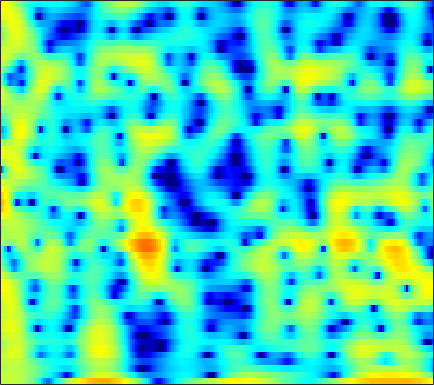

Source data for this figure (header and first rows):
2.5663, 2.65, 2.7389, 2.7941, 2.8075, 2.7789, 2.6892, 2.5791, 2.3739, 2.0967, 1.7368, 1.4011, 0.84753, 0.15426, -0.47246, -1.4772, -2.709, -3.8128, -5.5751, -7.7135, -10.11, -11.605, -11.796, -9.8813
2.652, 2.783, 2.909, 2.978, 2.992, 2.958, 2.863, 2.75, 2.543, 2.271, 1.934, 1.638, 1.186, 0.6693, 0.2403, -0.3814, -1.053, -1.583, -2.316, -3.07, -3.837, -4.422, -5.223, -6.073
1.963, 2.172, 2.388, 2.532, 2.592, 2.61, 2.557, 2.471, 2.298, 2.059, 1.759, 1.496, 1.099, 0.6546, 0.2958, -0.2094, -0.7383, -1.147, -1.704, -2.27, -2.841, -3.271, -3.841, -4.412
2.02, 2.335, 2.672, 2.907, 3.014, 3.061, 2.998, 2.878, 2.622, 2.257, 1.79, 1.378, 0.7554, 0.06656, -0.4787, -1.22, -1.946, -2.461, -3.081, -3.605, -4.026, -4.277, -4.548, -4.769
2.086, 2.69, 3.345, 3.821, 4.06, 4.219, 4.191, 4.045, 3.678, 3.104, 2.307, 1.55, 0.3024, -1.259, -2.672, -4.942, -7.684, -9.91, -12.07, -11.71, -9.903, -8.596, -7.271, -6.435
0.5856, 1.542, 2.555, 3.295, 3.684, 3.997, 4.081, 3.999, 3.699, 3.181, 2.443, 1.739, 0.5972, -0.7808, -1.963, -3.694, -5.445, -6.567, -7.453, -7.458, -6.849, -6.247, -5.517, -5.009
0.2627, 1.09, 1.989, 2.658, 3.014, 3.299, 3.377, 3.305, 3.045, 2.611, 2.024, 1.5, 0.7141, -0.1313, -0.7778, -1.613, -2.37, -2.848, -3.35, -3.676, -3.846, -3.91, -3.953, -3.984
1.814, 2.439, 3.105, 3.574, 3.793, 3.908, 3.819, 3.615, 3.165, 2.517, 1.681, 0.9417, -0.1672, -1.368, -2.28, -3.412, -4.32, -4.782, -5.074, -5.065, -4.915, -4.801, -4.71, -4.713
3.261, 3.768, 4.281, 4.603, 4.714, 4.677, 4.419, 4.076, 3.405, 2.466, 1.226, 0.06324, -1.87, -4.386, -6.835, -11.41, -19.06, -20.63, -13.68, -9.86, -7.701, -6.707, -5.901, -5.574
3.097, 3.548, 4.004, 4.278, 4.356, 4.28, 3.999, 3.653, 3.008, 2.152, 1.083, 0.1431, -1.282, -2.858, -4.074, -5.596, -6.681, -7.024, -6.864, -6.337, -5.77, -5.409, -5.05, -4.969
2.297, 2.846, 3.413, 3.758, 3.869, 3.822, 3.559, 3.223, 2.605, 1.817, 0.9009, 0.1598, -0.8514, -1.815, -2.446, -3.086, -3.482, -3.651, -3.723, -3.664, -3.555, -3.473, -3.431, -3.568
1.851, 2.741, 3.593, 4.086, 4.242, 4.186, 3.826, 3.356, 2.469, 1.297, -0.1427, -1.373, -3.139, -4.839, -5.79, -6.289, -5.9, -5.27, -4.33, -3.453, -2.722, -2.327, -2.074, -2.051
2.512, 3.39, 4.169, 4.57, 4.641, 4.431, 3.874, 3.234, 2.064, 0.4916, -1.561, -3.491, -6.84, -11.83, -17.5, -17.6, -11.54, -8.695, -6.088, -4.278, -3.03, -2.368, -1.777, -1.417
4.034, 4.359, 4.596, 4.609, 4.449, 3.998, 3.289, 2.596, 1.446, 0.04309, -1.588, -2.905, -4.652, -6.209, -7.089, -7.67, -7.461, -6.922, -5.883, -4.773, -3.791, -3.175, -2.463, -1.999
5.234, 5.186, 5.01, 4.677, 4.315, 3.693, 2.904, 2.182, 1.036, -0.3263, -1.951, -3.37, -5.526, -8.06, -10.24, -12.91, -13, -11.26, -8.566, -6.294, -4.538, -3.525, -2.542, -2.022
5.235, 4.935, 4.446, 3.858, 3.38, 2.694, 1.931, 1.309, 0.405, -0.6199, -1.83, -2.915, -4.649, -6.729, -8.485, -10.57, -10.57, -9.083, -6.678, -4.655, -3.069, -2.122, -1.263, -0.7957
3.893, 3.237, 2.255, 1.235, 0.4938, -0.3982, -1.05, -1.353, -1.572, -1.682, -1.751, -1.831, -2.019, -2.185, -2.239, -2.22, -1.984, -1.647, -1.085, -0.4363, 0.1755, 0.5328, 0.8754, 1.103
1.849, 0.6249, -1.349, -3.773, -5.969, -9.01, -10.29, -9.154, -6.761, -4.686, -3.102, -2.153, -1.169, -0.4378, 0.01846, 0.5578, 1.029, 1.352, 1.739, 2.089, 2.381, 2.501, 2.571, 2.563
0.05248, -1.407, -3.604, -6.14, -8.203, -11.01, -11.99, -10.55, -7.825, -5.359, -3.431, -2.309, -1.081, -0.1481, 0.3913, 1.02, 1.537, 1.862, 2.252, 2.559, 2.779, 2.904, 2.969, 2.819
-1.22, -2.999, -5.343, -7.014, -7.508, -7.25, -6.238, -5.277, -3.989, -2.768, -1.684, -1.052, -0.4545, -0.0001544, 0.2501, 0.46, 0.6947, 0.916, 1.328, 1.787, 2.205, 2.505, 2.764, 2.79
-0.5522, -3.267, -8.652, -17.41, -13.38, -7.153, -3.673, -2.037, -0.5094, 0.4686, 0.9456, 1.055, 0.8044, 0.08348, -0.6938, -2.006, -3.073, -3.135, -2.104, -0.4778, 1.063, 1.927, 2.707, 3.205
2.162, 1.409, 0.5342, 0.0735, 0.06743, 0.4869, 1.18, 1.64, 2.126, 2.355, 2.203, 1.829, 0.9432, -0.6291, -2.361, -5.735, -11.05, -12.95, -7.627, -3.643, -1.089, 0.1499, 1.159, 1.699
1.156, 1.407, 1.665, 1.864, 1.994, 2.196, 2.318, 2.386, 2.384, 2.22, 1.912, 1.521, 0.8494, 0.01638, -0.7074, -1.601, -2.28, -2.487, -2.411, -1.956, -1.499, -1.21, -0.9264, -1.012
-0.00536, 0.8348, 1.617, 2.116, 2.368, 2.544, 2.585, 2.551, 2.401, 2.153, 1.824, 1.531, 1.056, 0.5711, 0.1857, -0.33, -0.7679, -1.06, -1.394, -1.661, -1.899, -2.092, -2.383, -2.738
1.733, 2.278, 2.75, 2.99, 3.047, 2.955, 2.778, 2.571, 2.237, 1.871, 1.449, 1.147, 0.7071, 0.26, -0.07846, -0.5481, -1.03, -1.409, -1.906, -2.513, -3.113, -3.6, -4.3, -4.798
5.05, 4.942, 4.657, 4.204, 3.763, 3.106, 2.405, 1.873, 1.218, 0.6214, 0.06213, -0.3299, -0.8048, -1.284, -1.569, -1.912, -2.284, -2.587, -3.116, -3.887, -4.984, -6.047, -7.809, -9.696
7.936, 7.262, 6.136, 4.73, 3.511, 1.736, -0.08211, -1.219, -2.312, -2.936, -3.359, -3.795, -4.467, -5.116, -5.429, -5.379, -4.904, -4.525, -4.293, -4.41, -5.25, -6.303, -8.719, -12.51
9.031, 8.003, 6.271, 4.013, 1.838, -2.072, -8.044, -15.84, -15.29, -9.697, -7.981, -8.05, -9.875, -14.29, -22, -16.96, -10.04, -7.309, -5.072, -3.911, -3.379, -3.356, -3.547, -3.813
7.914, 6.969, 5.463, 3.643, 2.042, -0.2969, -2.746, -4.21, -5.319, -5.481, -5.612, -5.826, -6.556, -7.337, -7.726, -7.332, -6.102, -5.105, -3.88, -3.057, -2.455, -2.223, -2.01, -1.94
6.047, 5.403, 4.479, 3.498, 2.743, 1.723, 0.7761, 0.1319, -0.5868, -1.164, -1.637, -1.946, -2.307, -2.578, -2.702, -2.749, -2.666, -2.558, -2.406, -2.283, -2.26, -2.287, -2.409, -2.604
3.737, 3.367, 3.009, 2.753, 2.593, 2.367, 2.132, 1.922, 1.64, 1.31, 0.9876, 0.7119, 0.3764, 0.02235, -0.2107, -0.5225, -0.8469, -1.078, -1.437, -1.815, -2.298, -2.687, -3.312, -3.966
-1.053, -0.9972, -0.0636, 1.091, 1.831, 2.586, 3.033, 3.219, 3.265, 3.152, 2.894, 2.639, 2.22, 1.747, 1.362, 0.8301, 0.2775, -0.1669, -0.7968, -1.546, -2.393, -3.172, -4.342, -5.778
-14.28, -8.842, -2.803, 0.4031, 1.909, 3.24, 3.978, 4.277, 4.347, 4.167, 3.732, 3.311, 2.6, 1.835, 1.22, 0.4497, -0.2431, -0.7468, -1.366, -2.123, -2.987, -3.876, -5.329, -7.431
2.082, 2.047, 2.497, 3.18, 3.669, 4.142, 4.366, 4.339, 4.051, 3.453, 2.539, 1.654, 0.2087, -1.437, -2.712, -4.142, -4.947, -5.076, -4.929, -4.764, -4.873, -5.178, -6.005, -7.166
4.735, 4.564, 4.45, 4.423, 4.415, 4.328, 4.123, 3.821, 3.214, 2.264, 0.9383, -0.4089, -2.754, -6.123, -9.724, -18.37, -20.98, -13.94, -9.792, -7.614, -6.565, -6.148, -6.085, -6.333
4.341, 4.166, 4.036, 3.993, 3.973, 3.934, 3.768, 3.546, 3.023, 2.233, 1.121, 0.03516, -1.697, -3.804, -5.423, -7.286, -8.103, -7.915, -7.145, -6.387, -5.754, -5.49, -5.256, -5.332
1.645, 1.444, 1.567, 2.04, 2.498, 3.102, 3.532, 3.705, 3.674, 3.354, 2.728, 2.093, 1.035, -0.1799, -1.113, -2.3, -3.277, -3.812, -4.241, -4.391, -4.337, -4.281, -4.208, -4.226
-6.138, -7.668, -5.949, -2.432, -0.1992, 2.005, 3.532, 4.267, 4.843, 4.956, 4.663, 4.217, 3.284, 2.057, 0.9055, -0.8545, -2.776, -4.145, -5.457, -5.637, -5.114, -4.502, -3.965, -3.672
-8.405, -8.971, -6.791, -3.11, -0.6933, 1.777, 3.545, 4.457, 5.217, 5.498, 5.348, 4.941, 4.027, 2.644, 1.207, -1.353, -5.125, -9.548, -24.56, -14.58, -8.342, -6.118, -4.513, -3.982
-5.883, -4.279, -2.418, -0.6868, 0.5245, 1.913, 3.038, 3.676, 4.219, 4.448, 4.359, 4.061, 3.396, 2.388, 1.422, -0.1231, -1.85, -3.126, -4.401, -4.742, -4.447, -4.12, -3.799, -3.856
-2.747, -1.822, -0.6908, 0.3185, 0.987, 1.756, 2.356, 2.713, 3.013, 3.146, 3.091, 2.933, 2.567, 2.02, 1.539, 0.7934, 0.01616, -0.5514, -1.231, -1.785, -2.251, -2.555, -2.946, -3.395
0.3218, 0.5319, 0.8477, 1.16, 1.369, 1.629, 1.827, 1.933, 2.043, 2.074, 2.036, 1.977, 1.823, 1.606, 1.386, 1.026, 0.591, 0.2322, -0.2779, -0.8739, -1.501, -1.994, -2.713, -3.42
2.424, 2.23, 1.984, 1.749, 1.586, 1.377, 1.213, 1.1, 1.009, 0.9705, 1.002, 1.05, 1.147, 1.25, 1.279, 1.264, 1.128, 0.9305, 0.5237, -0.06155, -0.8356, -1.554, -2.683, -3.981
3.938, 3.348, 2.538, 1.742, 1.179, 0.4589, -0.1859, -0.5812, -1.013, -1.152, -0.9533, -0.6098, 0.05596, 0.7683, 1.286, 1.834, 2.175, 2.255, 2.087, 1.632, 0.7918, -0.1389, -1.804, -4.164
3.871, 2.663, 1.003, -0.554, -1.592, -2.768, -3.99, -5.021, -6.641, -8.082, -7.807, -6.093, -3.357, -0.9202, 0.5602, 2.066, 3.107, 3.612, 3.932, 3.825, 3.3, 2.623, 1.279, -0.5951
0.6222, -1.831, -5.885, -10.15, -11.57, -10.84, -10.22, -10.73, -12.61, -16.02, -15.93, -11.76, -6.888, -3.349, -1.315, 0.8077, 2.336, 3.166, 3.904, 4.221, 4.196, 3.984, 3.447, 2.691
-0.8779, -3.377, -7.519, -11.88, -13.26, -12.37, -11.41, -11.15, -11.17, -10.94, -9.934, -8.536, -6.258, -3.9, -2.239, -0.3403, 1.2, 2.093, 2.956, 3.518, 3.783, 3.805, 3.672, 3.382
1.279, 0.01378, -1.789, -3.589, -4.857, -6.507, -8.376, -10.06, -13.06, -16.1, -14.16, -10.93, -7.109, -4.129, -2.389, -0.5313, 0.8622, 1.651, 2.423, 2.913, 3.163, 3.216, 3.155, 2.976
3.433, 2.815, 1.834, 0.6859, -0.3039, -1.81, -3.664, -5.342, -7.908, -9.911, -9.075, -7.03, -4.348, -2.217, -0.9931, 0.2556, 1.084, 1.478, 1.775, 1.834, 1.744, 1.612, 1.411, 1.184
3.822, 3.695, 3.378, 2.909, 2.456, 1.749, 0.9774, 0.3885, -0.2986, -0.7083, -0.7564, -0.5789, -0.1683, 0.2306, 0.4512, 0.5524, 0.417, 0.1466, -0.462, -1.287, -2.225, -2.866, -3.526, -3.84
2.626, 2.941, 3.228, 3.358, 3.368, 3.263, 3.064, 2.877, 2.596, 2.308, 2.031, 1.809, 1.471, 1.051, 0.6425, -0.0997, -1.11, -2.094, -3.804, -6.045, -9.015, -11.74, -15.08, -14.63
0.702, 1.5, 2.389, 3.059, 3.423, 3.731, 3.848, 3.831, 3.686, 3.406, 2.999, 2.612, 1.968, 1.178, 0.462, -0.6718, -2.078, -3.348, -5.392, -7.956, -11.2, -14.09, -17.58, -17.5
-1.409, 0.07772, 1.637, 2.783, 3.402, 3.962, 4.245, 4.294, 4.166, 3.838, 3.319, 2.821, 2.012, 1.037, 0.2018, -1.032, -2.419, -3.551, -5.151, -6.873, -8.616, -9.883, -11.38, -12.49
-1.497, 0.2156, 1.936, 3.153, 3.793, 4.336, 4.573, 4.567, 4.329, 3.854, 3.157, 2.497, 1.461, 0.2534, -0.728, -2.106, -3.485, -4.492, -5.746, -6.911, -8.004, -8.832, -9.978, -11.25
1.353, 2.312, 3.353, 4.103, 4.479, 4.73, 4.712, 4.53, 4.068, 3.351, 2.383, 1.478, 0.04136, -1.654, -3.081, -5.122, -7.062, -8.223, -9.166, -9.436, -9.454, -9.484, -9.716, -10.3
3.867, 4.242, 4.615, 4.817, 4.846, 4.716, 4.379, 3.988, 3.282, 2.348, 1.159, 0.0733, -1.702, -3.926, -6.023, -9.723, -15.34, -22.01, -20.46, -14.63, -11.72, -10.45, -9.512, -9.154
5.276, 5.278, 5.168, 4.923, 4.645, 4.155, 3.528, 2.966, 2.093, 1.076, -0.09611, -1.077, -2.578, -4.326, -5.823, -8.06, -10.35, -11.58, -11.83, -10.76, -9.449, -8.641, -7.866, -7.381
6.155, 5.844, 5.31, 4.645, 4.071, 3.21, 2.269, 1.525, 0.496, -0.5499, -1.577, -2.308, -3.192, -4.005, -4.564, -5.196, -5.701, -5.927, -6.016, -5.88, -5.65, -5.465, -5.259, -5.156
